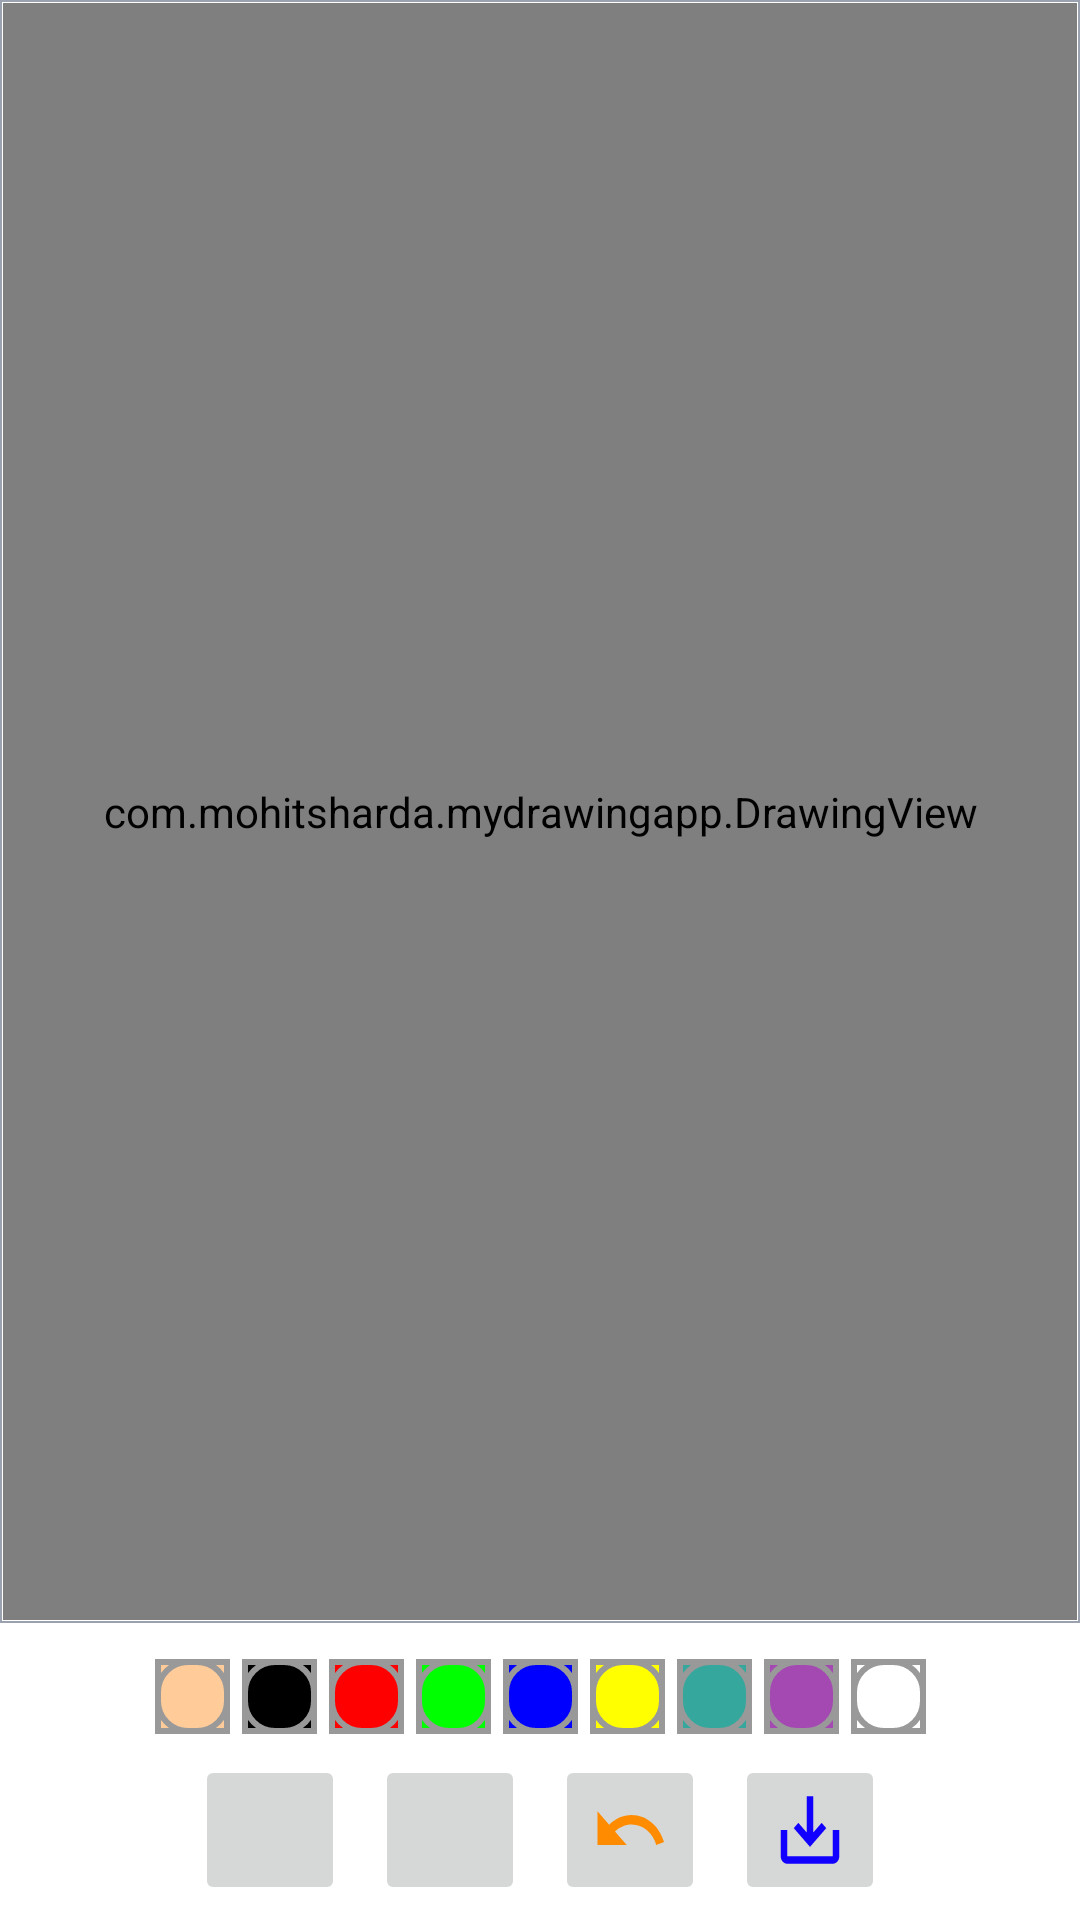

Write the Android layout XML for this screen, with the resource values it uses.
<!-- AndroidManifest.xml: application theme Theme.MyDrawingApp -->
<!-- res/layout/activity_main.xml -->
<?xml version="1.0" encoding="utf-8"?>
<androidx.constraintlayout.widget.ConstraintLayout xmlns:android="http://schemas.android.com/apk/res/android"
    xmlns:app="http://schemas.android.com/apk/res-auto"
    xmlns:tools="http://schemas.android.com/tools"
    android:layout_width="match_parent"
    android:layout_height="match_parent"
    tools:context=".MainActivity">

    <FrameLayout
        android:id="@+id/fl_drawing_view_container"
        android:layout_width="0dp"
        android:layout_height="0dp"
        android:layout_marginBottom="10dp"
        android:background="@drawable/background_drawing_view_layout"
        android:padding="1dp"
        app:layout_constraintBottom_toTopOf="@id/ll_color_pallet"
        app:layout_constraintEnd_toEndOf="parent"
        app:layout_constraintStart_toStartOf="parent"
        app:layout_constraintTop_toTopOf="parent">

        <ImageView
            android:id="@+id/iv_background"
            android:layout_width="match_parent"
            android:layout_height="match_parent"
            android:contentDescription="Background Image"
            android:scaleType="fitXY" />

        <com.mohitsharda.mydrawingapp.DrawingView
            android:id="@+id/drawing_view"
            android:layout_width="match_parent"
            android:layout_height="match_parent"
            android:background="#80FFFFFF" />

    </FrameLayout>


    <LinearLayout
        android:id="@+id/ll_color_pallet"
        android:layout_width="wrap_content"
        android:layout_height="wrap_content"
        android:orientation="horizontal"
        app:layout_constraintBottom_toTopOf="@id/ll_action_buttons"
        app:layout_constraintEnd_toEndOf="parent"
        app:layout_constraintStart_toStartOf="parent"
        app:layout_constraintTop_toBottomOf="@id/fl_drawing_view_container">

        <ImageButton
            android:layout_width="25dp"
            android:layout_height="25dp"
            android:layout_margin="2dp"
            android:background="@color/skin"
            android:contentDescription="color_pallet"
            android:onClick="paintClicked"
            android:src="@drawable/pallet_normal"
            android:tag="@color/skin" />

        <ImageButton
            android:layout_width="25dp"
            android:layout_height="25dp"
            android:layout_margin="2dp"
            android:background="@color/black"
            android:contentDescription="color_pallet"
            android:onClick="paintClicked"
            android:src="@drawable/pallet_normal"
            android:tag="@color/black" />

        <ImageButton
            android:layout_width="25dp"
            android:layout_height="25dp"
            android:layout_margin="2dp"
            android:background="@color/red"
            android:contentDescription="color_pallet"
            android:onClick="paintClicked"
            android:src="@drawable/pallet_normal"
            android:tag="@color/red" />

        <ImageButton
            android:layout_width="25dp"
            android:layout_height="25dp"
            android:layout_margin="2dp"
            android:background="@color/green"
            android:contentDescription="color_pallet"
            android:onClick="paintClicked"
            android:src="@drawable/pallet_normal"
            android:tag="@color/green" />

        <ImageButton
            android:layout_width="25dp"
            android:layout_height="25dp"
            android:layout_margin="2dp"
            android:background="@color/blue"
            android:contentDescription="color_pallet"
            android:onClick="paintClicked"
            android:src="@drawable/pallet_normal"
            android:tag="@color/blue" />

        <ImageButton
            android:layout_width="25dp"
            android:layout_height="25dp"
            android:layout_margin="2dp"
            android:background="@color/yellow"
            android:contentDescription="color_pallet"
            android:onClick="paintClicked"
            android:src="@drawable/pallet_normal"
            android:tag="@color/yellow" />

        <ImageButton
            android:layout_width="25dp"
            android:layout_height="25dp"
            android:layout_margin="2dp"
            android:background="@color/lollipop"
            android:contentDescription="color_pallet"
            android:onClick="paintClicked"
            android:src="@drawable/pallet_normal"
            android:tag="@color/lollipop" />

        <ImageButton
            android:layout_width="25dp"
            android:layout_height="25dp"
            android:layout_margin="2dp"
            android:background="@color/random"
            android:contentDescription="color_pallet"
            android:onClick="paintClicked"
            android:src="@drawable/pallet_normal"
            android:tag="@color/random" />

        <ImageButton
            android:layout_width="25dp"
            android:layout_height="25dp"
            android:layout_margin="2dp"
            android:background="@color/white"
            android:contentDescription="color_pallet"
            android:onClick="paintClicked"
            android:src="@drawable/pallet_normal"
            android:tag="@color/white" />

    </LinearLayout>

    <LinearLayout
        android:id="@+id/ll_action_buttons"
        android:layout_width="match_parent"
        android:layout_height="wrap_content"
        android:gravity="center"
        android:orientation="horizontal"
        app:layout_constraintBottom_toBottomOf="parent"
        app:layout_constraintEnd_toEndOf="parent"
        app:layout_constraintStart_toStartOf="parent">

        <ImageButton
            android:id="@+id/ib_gallery"
            android:layout_width="50dp"
            android:layout_height="50dp"
            android:layout_margin="5dp"
            android:contentDescription="gallery image button"
            android:scaleType="fitXY"
            android:src="@drawable/ic_gallery" />

        <ImageButton
            android:id="@+id/ib_brush"
            android:layout_width="50dp"
            android:layout_height="50dp"
            android:layout_margin="5dp"
            android:contentDescription="brush image button"
            android:scaleType="fitXY"
            android:src="@drawable/ic_brush" />

        <ImageButton
            android:id="@+id/ib_undo"
            android:layout_width="50dp"
            android:layout_height="50dp"
            android:layout_margin="5dp"
            android:contentDescription="Undo button"
            android:scaleType="fitXY"
            android:src="@drawable/ic_undo" />

        <ImageButton
            android:id="@+id/ib_save"
            android:layout_width="50dp"
            android:layout_height="50dp"
            android:layout_margin="5dp"
            android:contentDescription="Save button"
            android:scaleType="fitXY"
            android:src="@drawable/ic_save"/>

    </LinearLayout>


</androidx.constraintlayout.widget.ConstraintLayout>
<!-- resources referenced by this layout -->
<resources>
  <color name="black">#FF000000</color>
  <color name="blue">#0000FF</color>
  <color name="green">#00FF00</color>
  <color name="lollipop">#35A79C</color>
  <color name="random">#A349B1</color>
  <color name="red">#FF0000</color>
  <color name="skin">#FFCC99</color>
  <color name="white">#FFFFFFFF</color>
  <color name="yellow">#FFFF00</color>
  <!-- drawable background_drawing_view_layout (drawable) -->
  <?xml version="1.0" encoding="utf-8"?>
  <shape xmlns:android="http://schemas.android.com/apk/res/android"
      android:shape="rectangle">
  
      <solid android:color="@color/white" />
      <stroke
          android:width="0.5dp"
          android:color="@color/border_gray" />
  </shape>
  <!-- drawable ic_save (drawable) -->
  <vector android:height="24dp" android:tint="#1100FF"
      android:viewportHeight="24" android:viewportWidth="24"
      android:width="24dp" xmlns:android="http://schemas.android.com/apk/res/android">
      <path android:fillColor="@android:color/white" android:pathData="M19,12v7L5,19v-7L3,12v7c0,1.1 0.9,2 2,2h14c1.1,0 2,-0.9 2,-2v-7h-2zM13,12.67l2.59,-2.58L17,11.5l-5,5 -5,-5 1.41,-1.41L11,12.67L11,3h2z"/>
  </vector>
  <!-- drawable ic_undo (drawable) -->
  <vector android:height="24dp" android:tint="#FF8C00"
      android:viewportHeight="24" android:viewportWidth="24"
      android:width="24dp" xmlns:android="http://schemas.android.com/apk/res/android">
      <path android:fillColor="@android:color/white" android:pathData="M12.5,8c-2.65,0 -5.05,0.99 -6.9,2.6L2,7v9h9l-3.62,-3.62c1.39,-1.16 3.16,-1.88 5.12,-1.88 3.54,0 6.55,2.31 7.6,5.5l2.37,-0.78C21.08,11.03 17.15,8 12.5,8z"/>
  </vector>
  <!-- drawable pallet_normal (drawable) -->
  <?xml version="1.0" encoding="utf-8"?>
  <layer-list xmlns:android="http://schemas.android.com/apk/res/android">
      <item>
          <shape android:shape="rectangle">
              <stroke android:width="2dp"
                   android:color="#999999"/>
              <solid android:color="#00000000"/>
          </shape>
      </item>
      <item>
          <shape>
              <stroke android:width="2dp"
                  android:color="#999999"/>
              <solid android:color="#00000000"/>
              <corners android:radius="10dp"/>
          </shape>
      </item>
  
  </layer-list>
  <style name="Theme.MyDrawingApp" parent="Theme.MaterialComponents.DayNight.DarkActionBar">
          
          <item name="colorPrimary">@color/purple_500</item>
          <item name="colorPrimaryVariant">@color/purple_700</item>
          <item name="colorOnPrimary">@color/white</item>
          
          <item name="colorSecondary">@color/teal_200</item>
          <item name="colorSecondaryVariant">@color/teal_700</item>
          <item name="colorOnSecondary">@color/black</item>
          
          <item name="android:statusBarColor" tools:targetApi="l">?attr/colorPrimaryVariant</item>
          
      </style>
  <color name="border_gray">#9AA2AF</color>
  <color name="purple_500">#FF6200EE</color>
  <color name="purple_700">#FF3700B3</color>
  <color name="teal_200">#FF03DAC5</color>
  <color name="teal_700">#FF018786</color>
</resources>
